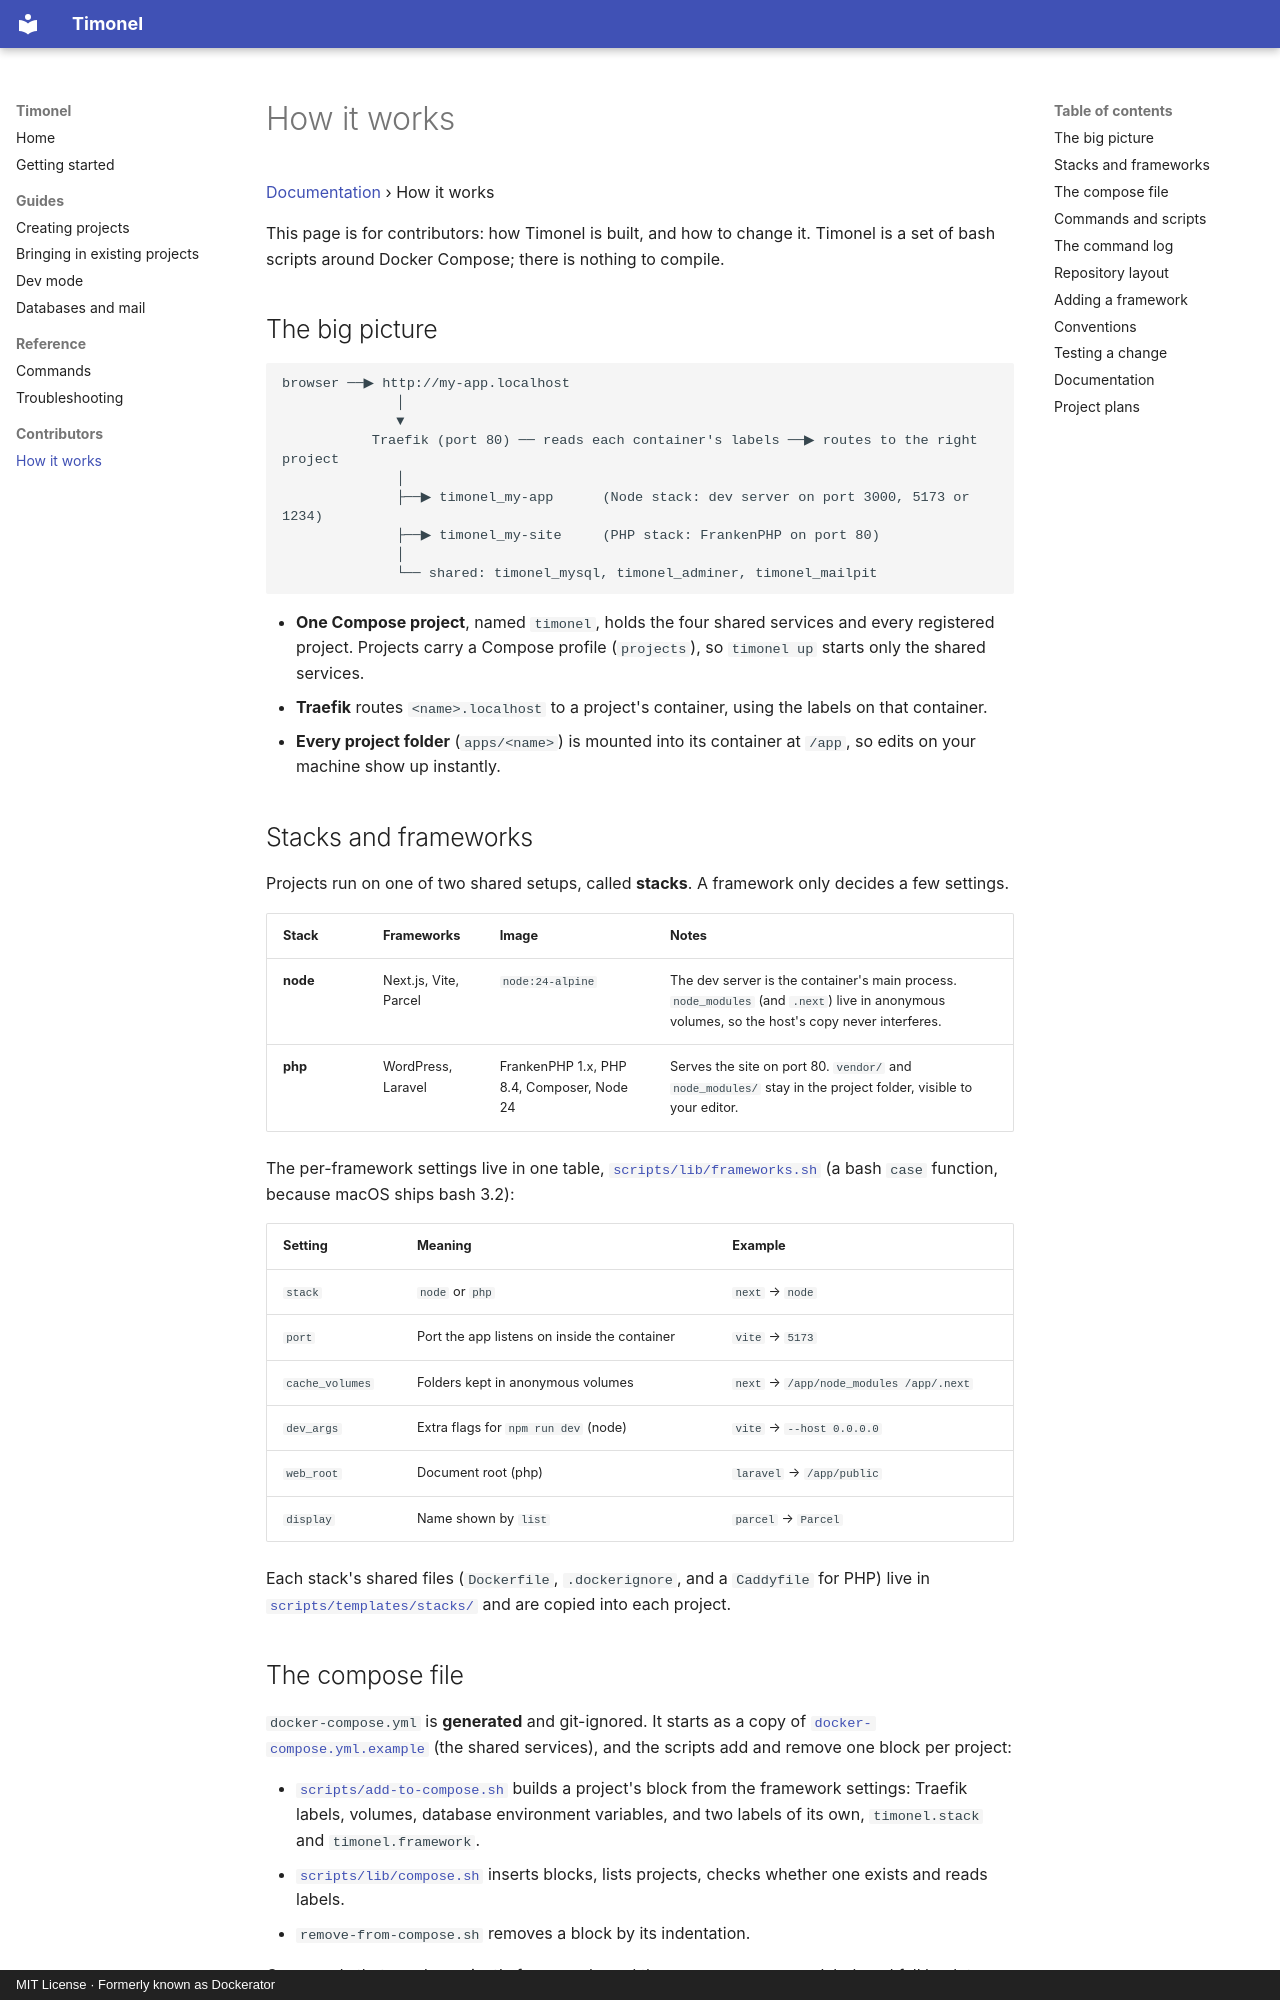

repository: elenagoto/timonel · page: how-it-works/index.html · generator: mkdocs · copyright: MIT License · Formerly known as Dockerator

# How it works

[Documentation](README.md) › How it works

This page is for contributors: how Timonel is built, and how to change it. Timonel is a set of bash scripts around Docker Compose; there is nothing to compile.

## The big picture

```text
browser ──▶ http://my-app.localhost
              │
              ▼
           Traefik (port 80) ── reads each container's labels ──▶ routes to the right project
              │
              ├──▶ timonel_my-app      (Node stack: dev server on port 3000, 5173 or 1234)
              ├──▶ timonel_my-site     (PHP stack: FrankenPHP on port 80)
              │
              └── shared: timonel_mysql, timonel_adminer, timonel_mailpit
```

- **One Compose project**, named `timonel`, holds the four shared services and every registered project. Projects carry a Compose profile (`projects`), so `timonel up` starts only the shared services.
- **Traefik** routes `<name>.localhost` to a project's container, using the labels on that container.
- **Every project folder** (`apps/<name>`) is mounted into its container at `/app`, so edits on your machine show up instantly.

## Stacks and frameworks

Projects run on one of two shared setups, called **stacks**. A framework only decides a few settings.

| Stack | Frameworks | Image | Notes |
| --- | --- | --- | --- |
| **node** | Next.js, Vite, Parcel | `node:24-alpine` | The dev server is the container's main process. `node_modules` (and `.next`) live in anonymous volumes, so the host's copy never interferes. |
| **php** | WordPress, Laravel | FrankenPHP 1.x, PHP 8.4, Composer, Node 24 | Serves the site on port 80. `vendor/` and `node_modules/` stay in the project folder, visible to your editor. |

The per-framework settings live in one table, [`scripts/lib/frameworks.sh`](https://github.com/elenagoto/timonel/blob/main/scripts/lib/frameworks.sh) (a bash `case` function, because macOS ships bash 3.2):

| Setting | Meaning | Example |
| --- | --- | --- |
| `stack` | `node` or `php` | `next` → `node` |
| `port` | Port the app listens on inside the container | `vite` → `5173` |
| `cache_volumes` | Folders kept in anonymous volumes | `next` → `/app/node_modules /app/.next` |
| `dev_args` | Extra flags for `npm run dev` (node) | `vite` → `--host 0.0.0.0` |
| `web_root` | Document root (php) | `laravel` → `/app/public` |
| `display` | Name shown by `list` | `parcel` → `Parcel` |

Each stack's shared files (`Dockerfile`, `.dockerignore`, and a `Caddyfile` for PHP) live in [`scripts/templates/stacks/`](https://github.com/elenagoto/timonel/tree/main/scripts/templates/stacks) and are copied into each project.
